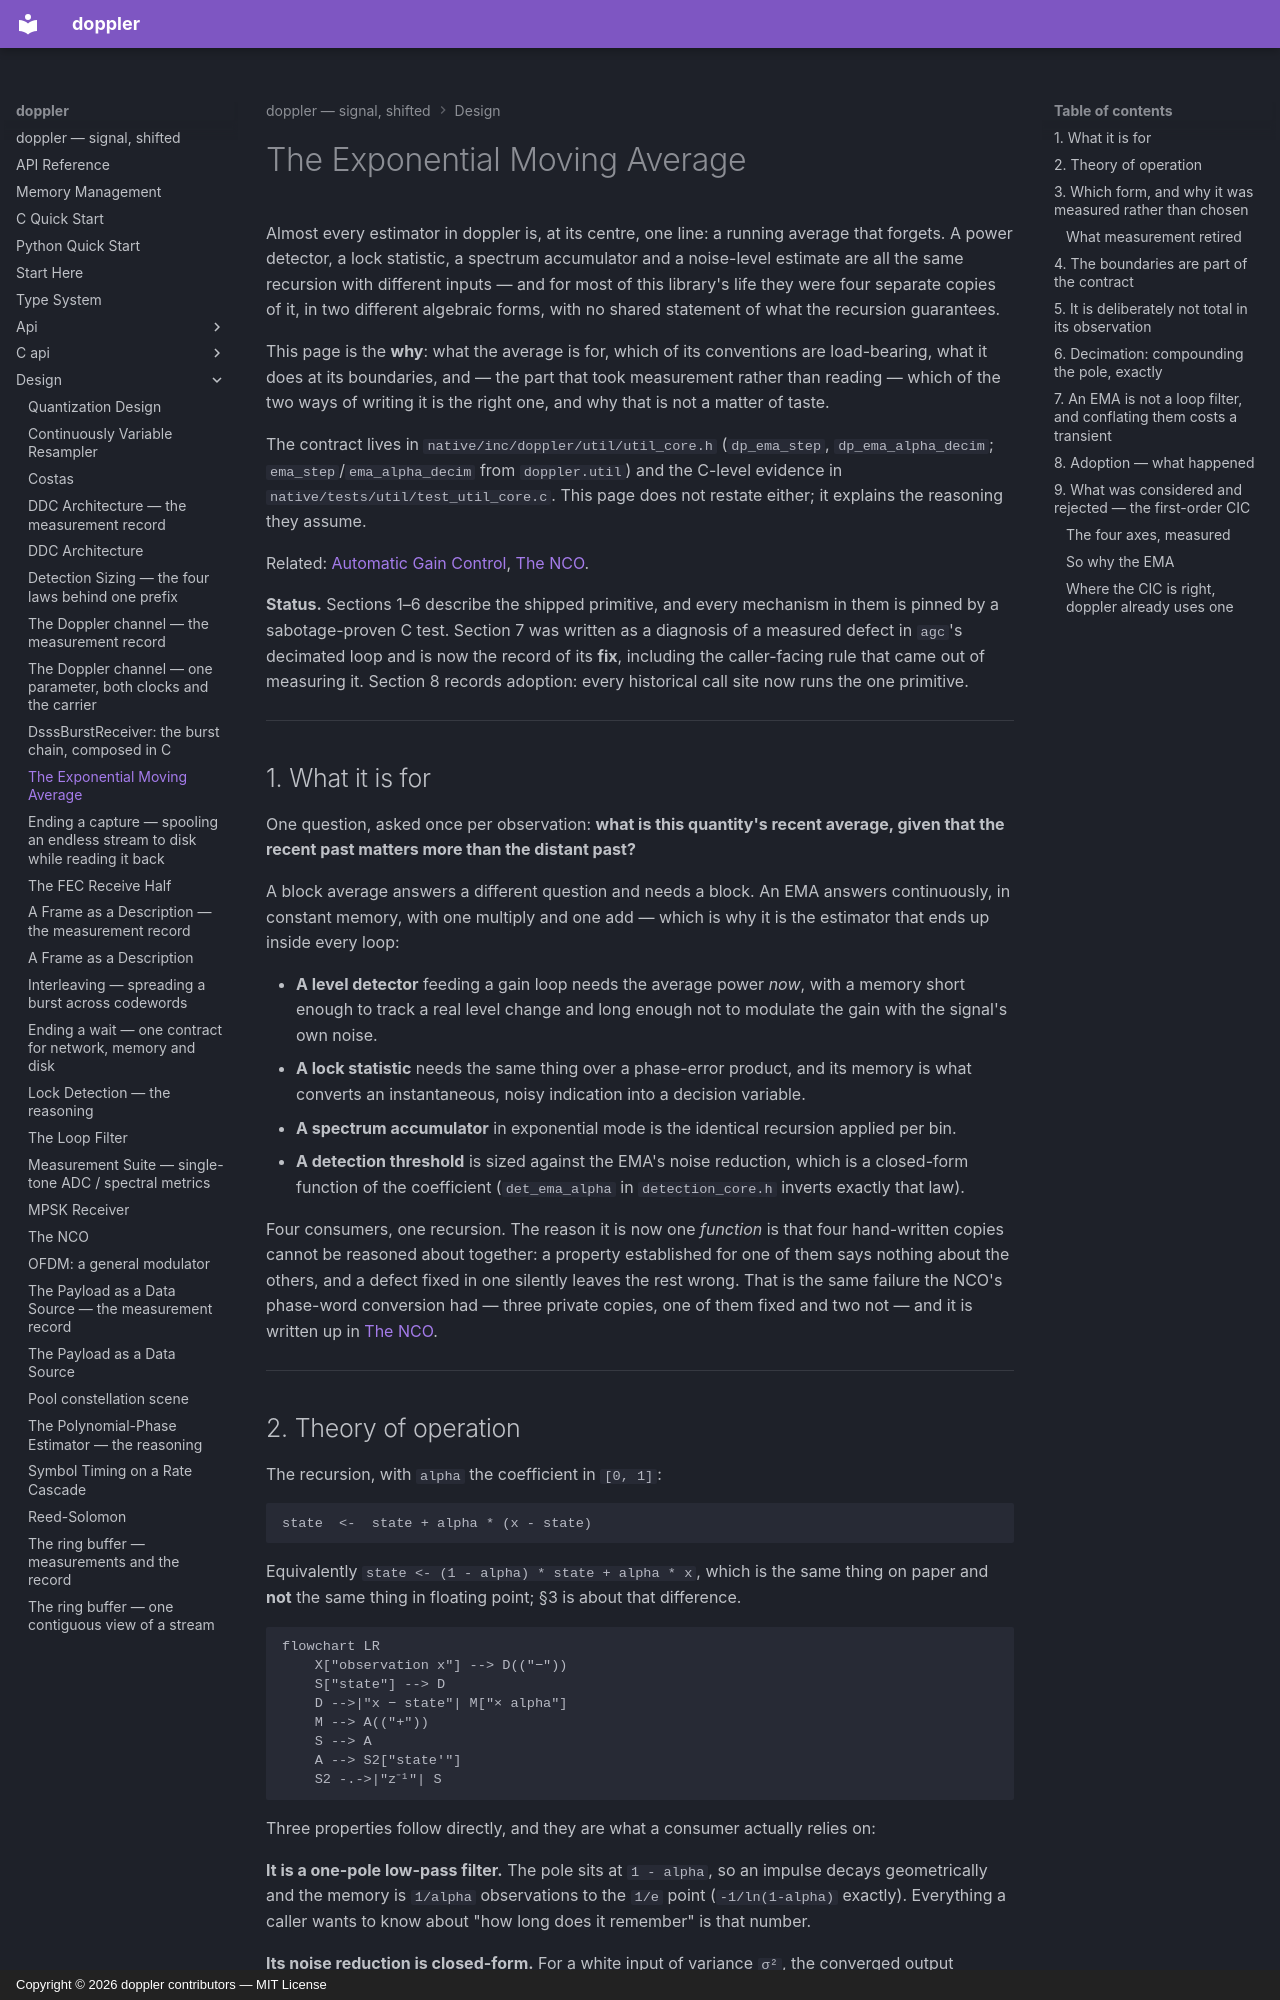

repository: doppler-dsp/doppler · page: design/ema/index.html · generator: mkdocs · copyright: Copyright © 2026 doppler contributors — MIT License

---
description: "the running average every estimator in the library is built on: which of its two algebraic forms is the right one and why that was measured, what its boundaries guarantee, and why an EMA is not a loop filter"
---

# The Exponential Moving Average

Almost every estimator in doppler is, at its centre, one line: a running
average that forgets. A power detector, a lock statistic, a spectrum
accumulator and a noise-level estimate are all the same recursion with
different inputs — and for most of this library's life they were four
separate copies of it, in two different algebraic forms, with no shared
statement of what the recursion guarantees.

This page is the **why**: what the average is for, which of its
conventions are load-bearing, what it does at its boundaries, and — the
part that took measurement rather than reading — which of the two ways of
writing it is the right one, and why that is not a matter of taste.

The contract lives in `native/inc/doppler/util/util_core.h` (`dp_ema_step`,
`dp_ema_alpha_decim`; `ema_step`/`ema_alpha_decim` from `doppler.util`) and
the C-level evidence in
`native/tests/util/test_util_core.c`. This page does not restate either; it
explains the reasoning they assume.

Related: [Automatic Gain Control](agc.md), [The NCO](nco.md).

**Status.** Sections 1–6 describe the shipped primitive, and every
mechanism in them is pinned by a sabotage-proven C test. Section 7 was
written as a diagnosis of a measured defect in `agc`'s decimated loop and
is now the record of its **fix**, including the caller-facing rule that
came out of measuring it. Section 8 records adoption: every historical
call site now runs the one primitive.

______________________________________________________________________

## 1. What it is for

One question, asked once per observation: **what is this quantity's
recent average, given that the recent past matters more than the distant
past?**

A block average answers a different question and needs a block. An EMA
answers continuously, in constant memory, with one multiply and one add —
which is why it is the estimator that ends up inside every loop:

- **A level detector** feeding a gain loop needs the average power *now*,
    with a memory short enough to track a real level change and long
    enough not to modulate the gain with the signal's own noise.
- **A lock statistic** needs the same thing over a phase-error product,
    and its memory is what converts an instantaneous, noisy indication
    into a decision variable.
- **A spectrum accumulator** in exponential mode is the identical
    recursion applied per bin.
- **A detection threshold** is sized against the EMA's noise reduction,
    which is a closed-form function of the coefficient
    (`det_ema_alpha` in `detection_core.h` inverts exactly that law).

Four consumers, one recursion. The reason it is now one *function* is
that four hand-written copies cannot be reasoned about together: a
property established for one of them says nothing about the others, and
a defect fixed in one silently leaves the rest wrong. That is the same
failure the NCO's phase-word conversion had — three private copies, one
of them fixed and two not — and it is written up in
[The NCO](nco.md).

______________________________________________________________________
